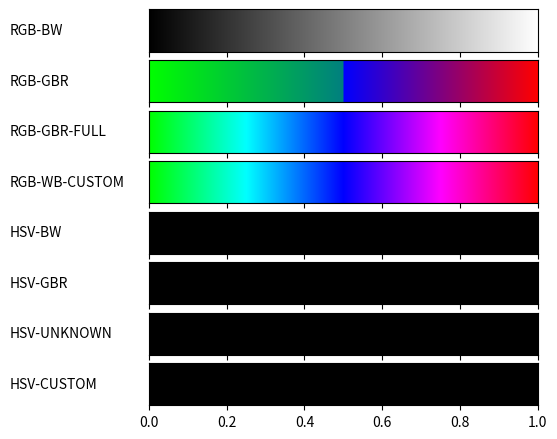

Here is the Python script that generated this plot:
#!/usr/bin/env python3
# -*- coding: utf-8 -*-
from __future__ import division             # Division in Python 2.7
import matplotlib
matplotlib.use('Agg')                       # So that we can render files without GUI
import matplotlib.pyplot as plt
from matplotlib import rc
import numpy as np
import math

from matplotlib import colors

def plot_color_gradients(gradients, names):
    #For pretty latex fonts (commented out, because it does not work on some machines)
    #rc('text', usetex=True) 
    #rc('font', family='serif', serif=['Times'], size=10)
    rc('legend', fontsize=10)

    column_width_pt = 400         # Show in latex using \the\linewidth
    pt_per_inch = 72
    size = column_width_pt / pt_per_inch

    fig, axes = plt.subplots(nrows=len(gradients), sharex=True, figsize=(size, 0.75 * size))
    fig.subplots_adjust(top=1.00, bottom=0.05, left=0.25, right=0.95)


    for ax, gradient, name in zip(axes, gradients, names):
        # Create image with two lines and draw gradient on it
        img = np.zeros((2, 1024, 3))
        for i, v in enumerate(np.linspace(0, 1, 1024)):
            img[:, i] = gradient(v)

        im = ax.imshow(img, aspect='auto')
        im.set_extent([0, 1, 0, 1])
        ax.yaxis.set_visible(False)

        pos = list(ax.get_position().bounds)
        x_text = pos[0] - 0.25
        y_text = pos[1] + pos[3]/2.
        fig.text(x_text, y_text, name, va='center', ha='left', fontsize=10)

    fig.savefig('my-gradients.pdf')

def hsv2rgb(h, s, v):
    h = float(h)
    s = float(s)
    v = float(v)
    h60 = h / 60.0
    h60f = math.floor(h60)
    hi = int(h60f) % 6
    f = h60 - h60f
    p = v * (1 - s)
    q = v * (1 - f * s)
    t = v * (1 - (1 - f) * s)
    r, g, b = 0, 0, 0
    if hi == 0: r, g, b = v, t, p
    elif hi == 1: r, g, b = q, v, p
    elif hi == 2: r, g, b = p, v, t
    elif hi == 3: r, g, b = p, q, v
    elif hi == 4: r, g, b = t, p, v
    elif hi == 5: r, g, b = v, p, q
    r, g, b = int(r * 255), int(g * 255), int(b * 255)
    return (r, g, b)

def transition(value, maximum, start_point, end_point):
    return start_point + (end_point - start_point)*value/maximum

def transition3(value, maximum, s, e):
    r = transition(value, maximum, s[0], e[0])
    g = transition(value, maximum, s[1], e[1])
    b = transition(value, maximum, s[2], e[2])
    return (r, g, b)

def scaling(col_list, v):
    i = 1
    list_len = len(col_list) - 1
    while(i <= list_len):
        if(v <= (i / (list_len) ) ):
            v = (v - ((i - 1)/list_len) ) * list_len;
            break
        else:
            i = i + 1
    return(v, col_list[i-1], col_list[i])

def gradient_rgb_bw(v):
    #r , g, b = transition3(v, 1, [0,0,0],[1,1,1])
    color_list = [[0,0,0],[1,1,1]]
    v, rgb1, rgb2 = scaling(color_list, v)
    r, g, b = transition3(v, 1, rgb1, rgb2)
    return (r, g, b)

def gradient_rgb_gbr(v):
    if v<= 0.5:
       r, g, b = transition3(v, 1, [0,1,0],[0,0,1])
    else:
        r, g, b = transition3((v-0.5) * 2, 1, [0,0,1],[1,0,0])         
    return (r, g, b)
            
def gradient_rgb_gbr_full(v):
    color_list = [[0,1,0],[0,1,1],[0,0,1],[1,0,1],[1,0,0]]
    if v<= 0.25:
        r, g, b = transition3(v*4, 1, [0,1,0],[0,1,1])
    elif v<= 0.5:
        r, g, b = transition3((v-0.25)*4, 1, [0,1,1],[0,0,1])        
    elif v<= 0.75:
        r, g, b = transition3((v-0.5)*4, 1, [0,0,1],[1,0,1])
    else:
        r, g, b = transition3((v-0.75)*4, 1, [1,0,1],[1,0,0])
    return (r, g, b)
    
    
def gradient_rgb_wb_custom(v):
    [[1,1,1],[1,0,1],[0,0,1],[0,1,1],[0,1,0],[1,1,0],[1,0,0],[0,0,0]]
    if v<= 0.25:
        r, g, b = transition3(v*4, 1, [0,1,0],[0,1,1])
    elif v<= 0.5:
        r, g, b = transition3((v-0.25)*4, 1, [0,1,1],[0,0,1])        
    elif v<= 0.75:
        r, g, b = transition3((v-0.5)*4, 1, [0,0,1],[1,0,1])
    else:
        r, g, b = transition3((v-0.75)*4, 1, [1,0,1],[1,0,0])
    return (r, g, b)
    return (0, 0, 0)


def gradient_hsv_bw(v):
    #TODO
    return hsv2rgb(0, 0, 0)


def gradient_hsv_gbr(v):
    #TODO
    return hsv2rgb(0, 0, 0)

def gradient_hsv_unknown(v):
    #TODO
    return hsv2rgb(0, 0, 0)


def gradient_hsv_custom(v):
    #TODO
    return hsv2rgb(0, 0, 0)


if __name__ == '__main__':
    def toname(g):
        return g.__name__.replace('gradient_', '').replace('_', '-').upper()

    gradients = (gradient_rgb_bw, gradient_rgb_gbr, gradient_rgb_gbr_full, gradient_rgb_wb_custom,
                 gradient_hsv_bw, gradient_hsv_gbr, gradient_hsv_unknown, gradient_hsv_custom)
    
    plot_color_gradients(gradients, [toname(g) for g in gradients])
